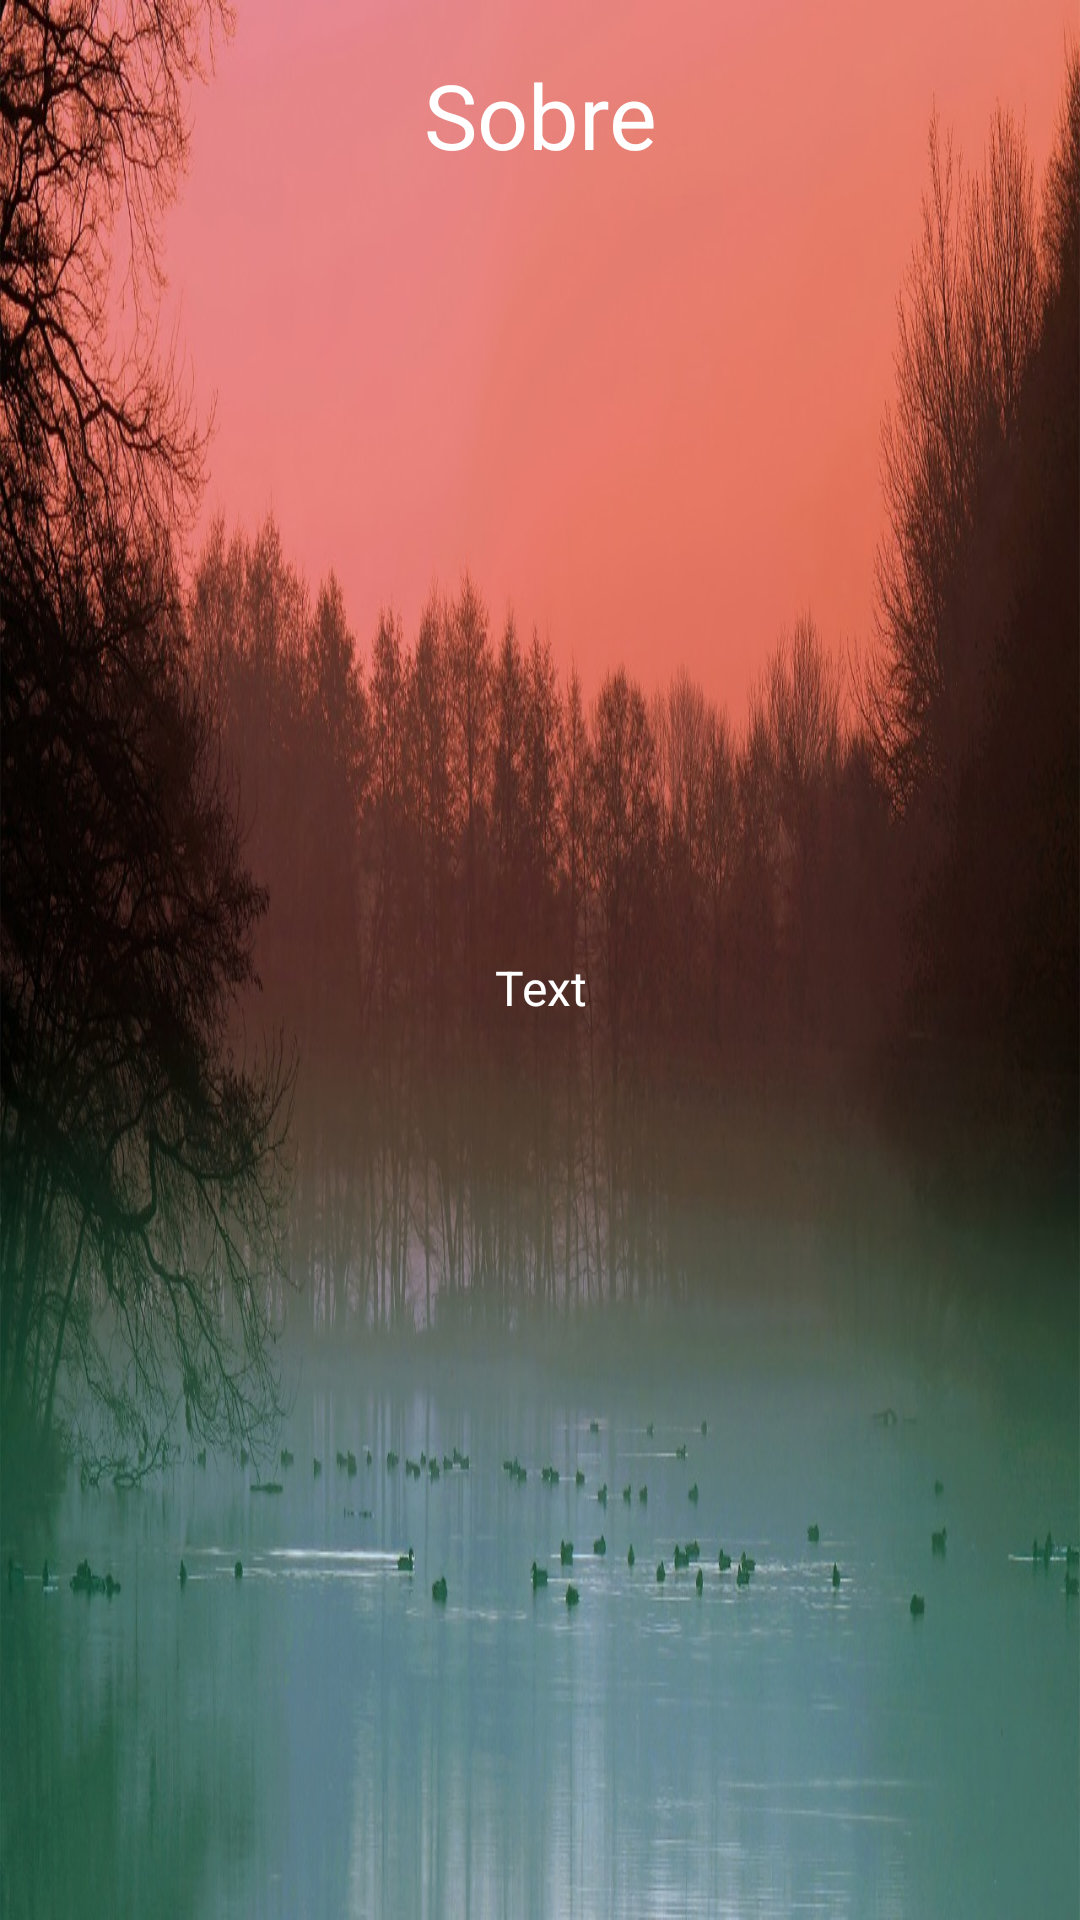

Write the Android layout XML for this screen, with the resource values it uses.
<!-- AndroidManifest.xml: application theme Theme.Projetin -->
<!-- res/layout/activity_sobre_detalhes_igor.xml -->
<?xml version="1.0" encoding="utf-8"?>
<androidx.constraintlayout.widget.ConstraintLayout xmlns:android="http://schemas.android.com/apk/res/android"
    xmlns:app="http://schemas.android.com/apk/res-auto"
    xmlns:tools="http://schemas.android.com/tools"
    android:layout_width="match_parent"
    android:layout_height="match_parent"
    tools:context=".SobreDetalhesIgor"
    android:background="@drawable/bgbg"
    >

    <TextView
        android:textColor="@color/branco"
        android:id="@+id/sobre"
        android:layout_width="0dp"
        android:layout_height="wrap_content"
        android:layout_marginStart="17dp"
        android:layout_marginTop="18dp"
        android:layout_marginEnd="17dp"
        android:gravity="center"
        android:text="@string/sobre"
        android:textSize="30sp"
        app:layout_constraintEnd_toEndOf="parent"
        app:layout_constraintStart_toStartOf="parent"
        app:layout_constraintTop_toTopOf="parent" />
    <ImageView
        android:id="@+id/image_sobre_detalhes"
        android:layout_width="200dp"
        android:layout_height="200dp"
        android:layout_marginTop="40dp"
        android:scaleType="centerCrop"
        app:layout_constraintEnd_toEndOf="parent"
        app:layout_constraintStart_toStartOf="parent"
        app:layout_constraintTop_toBottomOf="@id/sobre" />
    <TextView
        android:textColor="@color/branco"
        android:id="@+id/text_image1"
        android:layout_width="0dp"
        android:layout_height="wrap_content"
        android:layout_marginTop="20dp"
        android:gravity="center"
        android:text="@string/text"
        android:textSize="16sp"
        app:layout_constraintEnd_toEndOf="parent"
        app:layout_constraintStart_toStartOf="parent"
        app:layout_constraintTop_toBottomOf="@id/image_sobre_detalhes" />
</androidx.constraintlayout.widget.ConstraintLayout>
<!-- resources referenced by this layout -->
<resources>
  <color name="branco">#ffffff</color>
  <!-- drawable bgbg: jpeg bitmap (drawable, 194048 bytes) -->
  <string name="sobre">Sobre</string>
  <string name="text">Text</string>
  <style name="Theme.Projetin" parent="Theme.MaterialComponents.DayNight.DarkActionBar">
          
          <item name="colorPrimary">@color/vermelho</item>
          <item name="colorPrimaryVariant">@color/vermelhoEscuro</item>
          <item name="colorOnPrimary">@color/branco</item>
          
          <item name="colorSecondary">@color/preto</item>
          <item name="colorSecondaryVariant">@color/cinza</item>
          <item name="colorOnSecondary">@color/branco</item>
          
          <item name="android:statusBarColor" tools:targetApi="l">?attr/colorPrimaryVariant</item>
          
      </style>
  <color name="vermelho">#660a0a</color>
  <color name="vermelhoEscuro">#3b0000</color>
  <color name="preto">#000000</color>
  <color name="cinza">#2c2c2c</color>
</resources>
